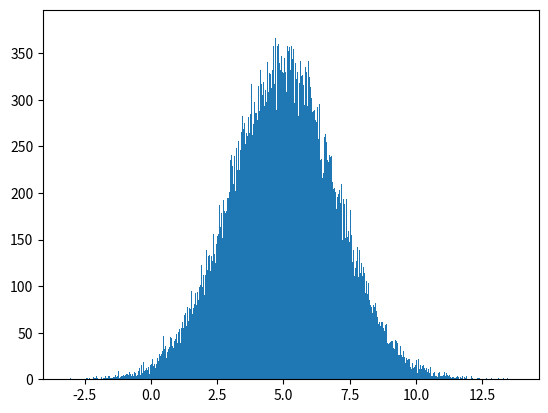

Write Python code to recreate this figure.
import numpy as np
import matplotlib.pyplot as plt

x = np.random.normal(loc=5.0, scale=2.0, size=100000)
y = np.random.uniform(low=0, high=10, size=100000)

'''
To generate the same numbers everytime :
state = np.random.RandomState(123234)
x = state.normal(loc=5.0, scale=2.0, size=100000)
y = state.uniform(low=0, high=10, size=100000)
'''

xMean = np.mean(x)
xStd = np.std(x)
yMean = np.mean(y)
yStd = np.std(y)

'''
The mean and standard deviation in case of x are expected to be 5 and 2
'''

print(f"Mean of x is {xMean}, Standard Deviation of x is {xStd}")

'''
The mean in case of y is expected to be 5
'''

print(f"Mean of y is {yMean}, Standard Deviation of y is {yStd}")

'''
The output is around the expected values.
'''

plt.figure(num=0)
plt.hist(x, bins=1000)
plt.show()